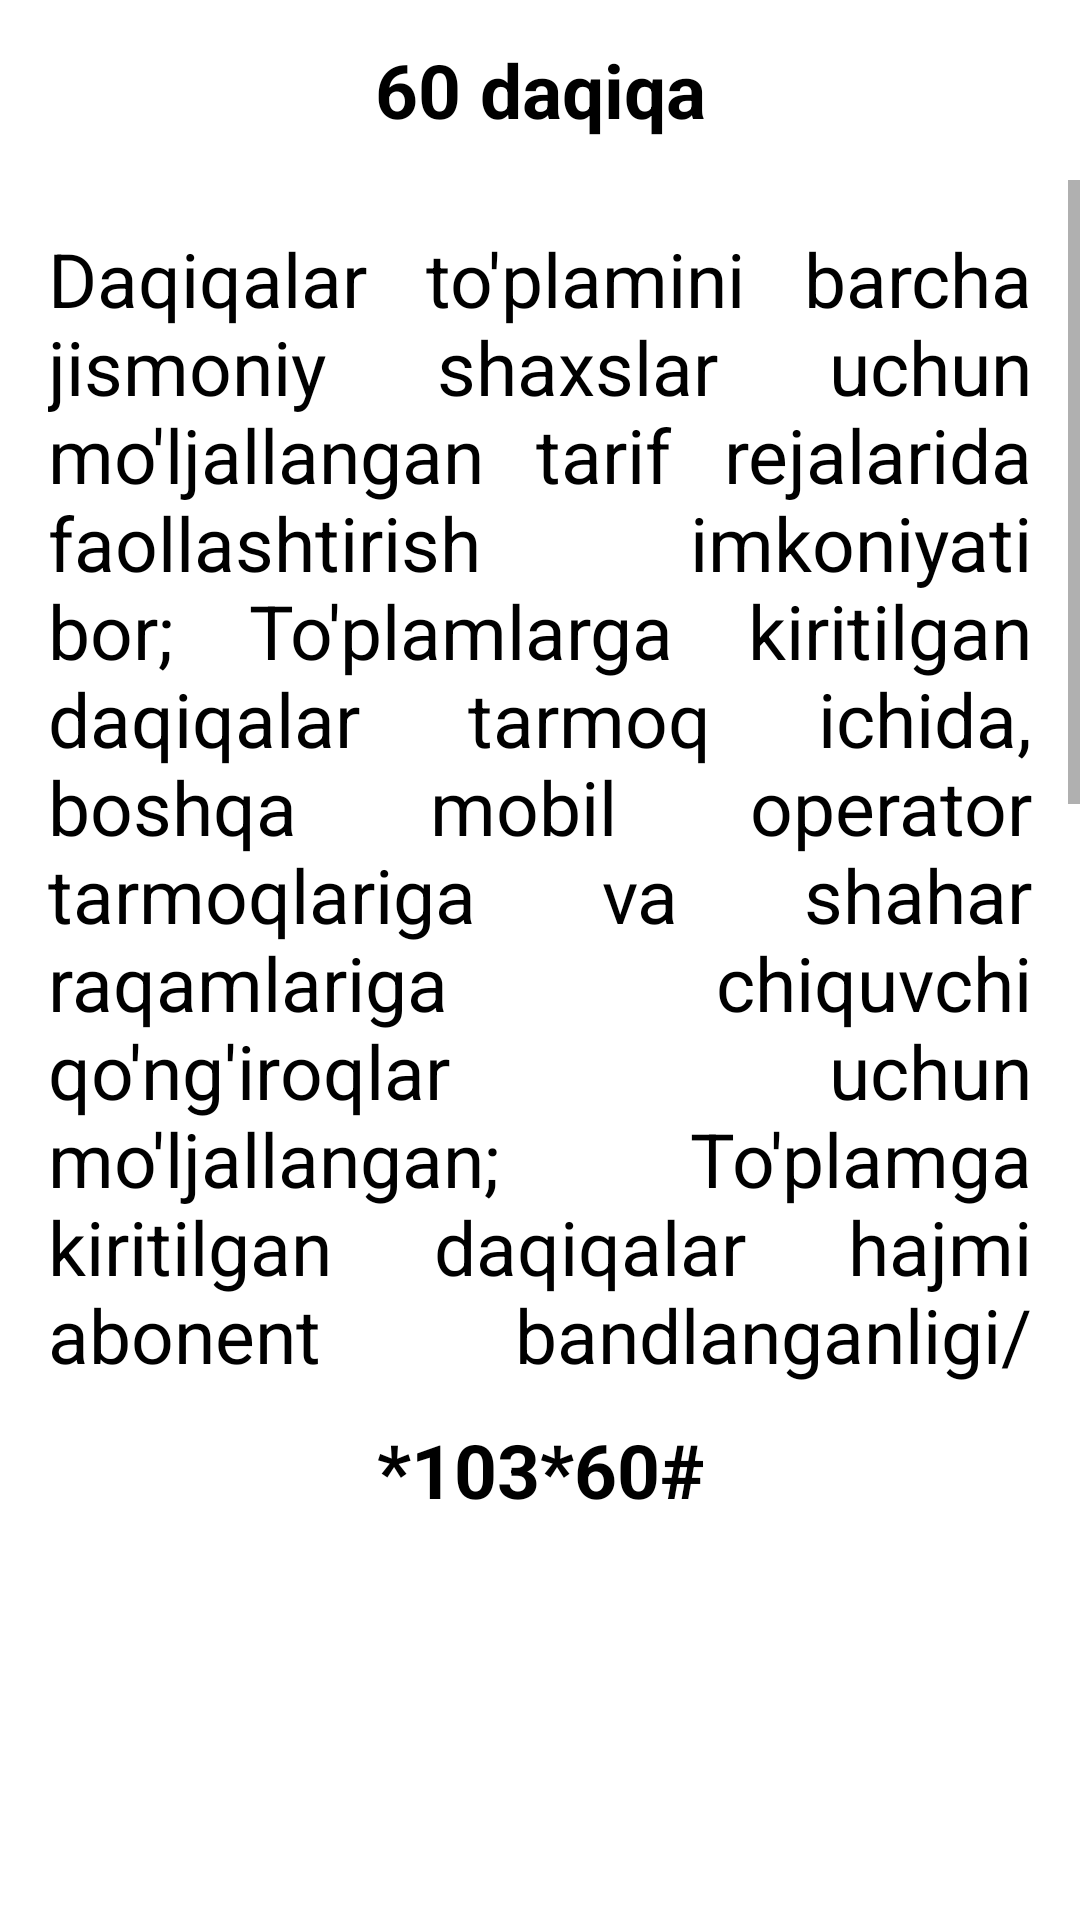

Reconstruct the res/layout file that produces this screen, plus the resources it refers to.
<!-- AndroidManifest.xml: application theme Theme.Homework_17 -->
<!-- res/layout/fragment_info.xml -->
<?xml version="1.0" encoding="utf-8"?>
<LinearLayout
    xmlns:android="http://schemas.android.com/apk/res/android"
    xmlns:tools="http://schemas.android.com/tools"
    android:layout_width="match_parent"
    android:layout_height="match_parent"
    android:orientation="vertical"
    tools:context=".InfoFragment">


    <TextView
        android:id="@+id/info_name"
        android:layout_width="match_parent"
        android:layout_height="60dp"
        android:textColor="@color/black"
        android:gravity="center"
        android:padding="10dp"
        android:textSize="25sp"
        android:textStyle="bold"
        android:text="60 daqiqa" />
    <ScrollView
        android:layout_width="match_parent"
        android:layout_height="400dp">
    <TextView
        android:id="@+id/info_text"
        android:layout_width="match_parent"
        android:layout_height="400dp"
        android:textColor="@color/black"
        android:gravity="center"
        android:padding="16dp"
        android:textSize="25sp"
        android:justificationMode="inter_word"
        android:text="@string/INFO_60" />
    </ScrollView>
    <TextView
        android:id="@+id/info_code"
        android:layout_width="match_parent"
        android:layout_height="60dp"
        android:textColor="@color/black"
        android:gravity="center"
        android:padding="10dp"
        android:textSize="25sp"
        android:textStyle="bold"
        android:text="*103*60#" />

</LinearLayout>
<!-- resources referenced by this layout -->
<resources>
  <string name="INFO_60">Daqiqalar to\'plamini barcha jismoniy shaxslar uchun mo\'ljallangan tarif rejalarida faollashtirish imkoniyati bor; To\'plamlarga kiritilgan daqiqalar tarmoq ichida, boshqa mobil operator tarmoqlariga va shahar raqamlariga chiquvchi qo\'ng\'iroqlar uchun mo\'ljallangan; To\'plamga kiritilgan daqiqalar hajmi abonent bandlanganligi/bandlanmaganligidan qat\'iy nazar 30 kalendar kuni davomida amal qiladi; To\'plam faollashtirilishi uchun abonent hisobida yetarlicha mablag bo\'lishi shart, ya\'ni u faollashganidan keyin abonent balansida kamida 42,10 so\'m qolishi kerak; To\'plam muvaffaqiyatli faollashganda bu haqida SMS-xabarnoma keladi;</string>
  <style name="Theme.Homework_17" parent="Theme.MaterialComponents.DayNight.DarkActionBar">
          
          <item name="colorPrimary">#9A0707</item>
          <item name="colorPrimaryVariant">@color/purple_700</item>
          <item name="colorOnPrimary">@color/white</item>
          
          <item name="colorSecondary">@color/teal_200</item>
          <item name="colorSecondaryVariant">@color/teal_700</item>
          <item name="colorOnSecondary">@color/black</item>
          
          <item name="android:statusBarColor">?attr/colorPrimaryVariant</item>
          
      </style>
  <!-- not gathered from this repository: default colours our renderer supplied (Android Studio template values) -->
  <color name="purple_700">#FF3700B3</color>
  <color name="teal_200">#FF03DAC5</color>
  <color name="teal_700">#FF018786</color>
  <color name="black">#FF000000</color>
  <color name="white">#FFFFFFFF</color>
</resources>
